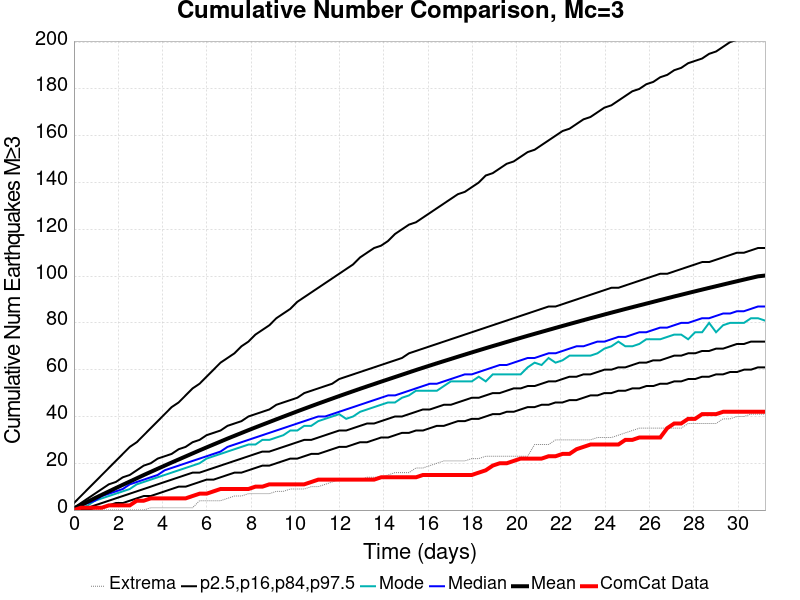

Source data for this figure (header and first rows):
Time (days), ComCat Data, Simulation Mean, Simulation Median, Simulation Mode, Simulation Minimum, Simulation Maximum, 2.5 %-ile, 16 %-ile, 84 %-ile, 97.5 %-ile
0.0, 0.0, 0.6822, 0.0, 0.0, 0.0, 221.0, 0.0, 0.0, 1.0, 3.0
0.3153, 1.0, 2.129, 2.0, 1.0, 0.0, 387.0, 0.0, 0.0, 3.0, 6.0
0.6306, 1.0, 3.614, 3.0, 2.0, 0.0, 611.0, 0.0, 1.0, 5.0, 9.0
0.9459, 1.0, 5.082, 4.0, 4.0, 0.0, 705.0, 1.0, 2.0, 7.0, 12.0
1.261, 1.0, 6.523, 6.0, 5.0, 0.0, 764.0, 1.0, 3.0, 9.0, 15.0
1.577, 2.0, 7.959, 7.0, 6.0, 0.0, 819.0, 2.0, 4.0, 11.0, 18.0
1.892, 2.0, 9.397, 8.0, 7.0, 0.0, 856.0, 3.0, 5.0, 12.0, 21.0
2.207, 2.0, 10.8, 9.0, 8.0, 0.0, 888.0, 3.0, 6.0, 14.0, 24.0
2.522, 2.0, 12.19, 11.0, 9.0, 0.0, 917.0, 4.0, 7.0, 15.0, 27.0
2.838, 4.0, 13.57, 12.0, 11.0, 0.0, 952.0, 5.0, 8.0, 17.0, 29.0
3.153, 4.0, 14.97, 13.0, 12.0, 0.0, 990.0, 6.0, 9.0, 19.0, 32.0
3.468, 5.0, 16.31, 14.0, 13.0, 1.0, 1013, 6.0, 10.0, 20.0, 35.0
3.784, 5.0, 17.66, 15.0, 14.0, 1.0, 1039, 7.0, 11.0, 22.0, 38.0
4.099, 5.0, 18.99, 17.0, 15.0, 1.0, 1070, 8.0, 12.0, 23.0, 41.0
4.414, 5.0, 20.32, 18.0, 16.0, 1.0, 1092, 9.0, 13.0, 24.0, 44.0
4.73, 5.0, 21.62, 19.0, 17.0, 1.0, 1113, 10.0, 14.0, 26.0, 46.0
5.045, 5.0, 22.92, 20.0, 18.0, 1.0, 1119, 10.0, 15.0, 27.0, 49.0
5.36, 6.0, 24.22, 21.0, 19.0, 1.0, 1132, 11.0, 16.0, 29.0, 52.0
5.676, 7.0, 25.51, 22.0, 20.0, 4.0, 1157, 12.0, 16.0, 30.0, 54.0
5.991, 7.0, 26.78, 23.0, 22.0, 4.0, 1296, 13.0, 17.0, 32.0, 57.0
6.306, 8.0, 28.04, 24.0, 23.0, 4.0, 1373, 13.0, 18.0, 33.0, 60.0
6.622, 9.0, 29.29, 25.0, 24.0, 4.0, 1437, 14.0, 19.0, 34.0, 63.0
6.937, 9.0, 30.54, 27.0, 25.0, 5.0, 1487, 15.0, 20.0, 36.0, 65.0
7.252, 9.0, 31.74, 28.0, 26.0, 6.0, 1523, 16.0, 21.0, 37.0, 67.0
7.567, 9.0, 32.94, 29.0, 27.0, 6.0, 1573, 16.0, 22.0, 38.0, 70.0
7.883, 9.0, 34.15, 30.0, 28.0, 7.0, 1599, 17.0, 23.0, 40.0, 72.0
8.198, 10.0, 35.32, 31.0, 28.0, 7.0, 1626, 18.0, 24.0, 41.0, 75.0
8.513, 10.0, 36.48, 32.0, 30.0, 7.0, 1646, 19.0, 25.0, 42.0, 77.0
8.829, 11.0, 37.63, 33.0, 30.0, 7.0, 1668, 19.0, 25.0, 43.0, 79.0
9.144, 11.0, 38.78, 34.0, 31.0, 8.0, 1690, 20.0, 26.0, 45.0, 82.0
9.459, 11.0, 39.93, 35.0, 32.0, 8.0, 1714, 21.0, 27.0, 46.0, 84.0
9.775, 11.0, 41.06, 36.0, 34.0, 9.0, 1733, 22.0, 28.0, 47.0, 86.0
10.09, 11.0, 42.19, 37.0, 34.0, 9.0, 1768, 22.0, 29.0, 48.0, 89.0
10.41, 11.0, 43.3, 38.0, 36.0, 9.0, 1794, 23.0, 30.0, 50.0, 91.0
10.72, 12.0, 44.41, 39.0, 36.0, 10.0, 1811, 24.0, 30.0, 51.0, 93.0
11.04, 13.0, 45.5, 40.0, 38.0, 10.0, 1833, 24.0, 31.0, 52.0, 95.0
11.35, 13.0, 46.57, 40.0, 39.0, 11.0, 1854, 25.0, 32.0, 53.0, 97.0
11.67, 13.0, 47.65, 41.0, 40.0, 12.0, 1873, 26.0, 33.0, 54.0, 99.0
11.98, 13.0, 48.71, 42.0, 41.0, 13.0, 1882, 27.0, 34.0, 56.0, 101.0
12.3, 13.0, 49.77, 43.0, 39.0, 13.0, 1905, 27.0, 34.0, 57.0, 103.0
12.61, 13.0, 50.8, 44.0, 40.0, 13.0, 1919, 28.0, 35.0, 58.0, 105.0
12.93, 13.0, 51.84, 45.0, 42.0, 13.0, 1932, 29.0, 36.0, 59.0, 108.0
13.24, 13.0, 52.86, 46.0, 43.0, 14.0, 1942, 29.0, 37.0, 60.0, 110.0
13.56, 13.0, 53.86, 47.0, 44.0, 14.0, 1953, 30.0, 37.0, 61.0, 112.0
13.87, 14.0, 54.87, 48.0, 45.0, 14.0, 1959, 31.0, 38.0, 62.0, 113.0
14.19, 14.0, 55.87, 49.0, 46.0, 15.0, 1966, 31.0, 39.0, 63.0, 115.0
14.5, 14.0, 56.86, 49.0, 46.0, 16.0, 1980, 32.0, 40.0, 64.0, 118.0
14.82, 14.0, 57.84, 50.0, 48.0, 16.0, 1986, 33.0, 40.0, 65.0, 120.0
15.13, 14.0, 58.85, 51.0, 49.0, 16.0, 1996, 33.0, 41.0, 67.0, 122.0
15.45, 14.0, 59.84, 52.0, 51.0, 18.0, 2012, 34.0, 42.0, 68.0, 123.0
15.77, 15.0, 60.81, 53.0, 51.0, 18.0, 2024, 34.0, 43.0, 69.0, 125.0
16.08, 15.0, 61.77, 54.0, 51.0, 19.0, 2031, 35.0, 43.0, 70.0, 127.0
16.4, 15.0, 62.72, 54.0, 51.0, 20.0, 2037, 36.0, 44.0, 71.0, 129.0
16.71, 15.0, 63.66, 55.0, 53.0, 21.0, 2058, 36.0, 45.0, 72.0, 131.0
17.03, 15.0, 64.59, 56.0, 55.0, 21.0, 2092, 37.0, 45.0, 73.0, 133.0
17.34, 15.0, 65.53, 57.0, 55.0, 21.0, 2110, 38.0, 46.0, 74.0, 135.0
17.66, 15.0, 66.45, 58.0, 55.0, 21.0, 2146, 38.0, 47.0, 75.0, 136.0
17.97, 15.0, 67.38, 58.0, 55.0, 22.0, 2156, 39.0, 48.0, 76.0, 138.0
18.29, 16.0, 68.28, 59.0, 57.0, 22.0, 2175, 39.0, 48.0, 77.0, 140.0
18.6, 17.0, 69.19, 60.0, 55.0, 23.0, 2192, 40.0, 49.0, 78.0, 143.0
... 40 more rows
